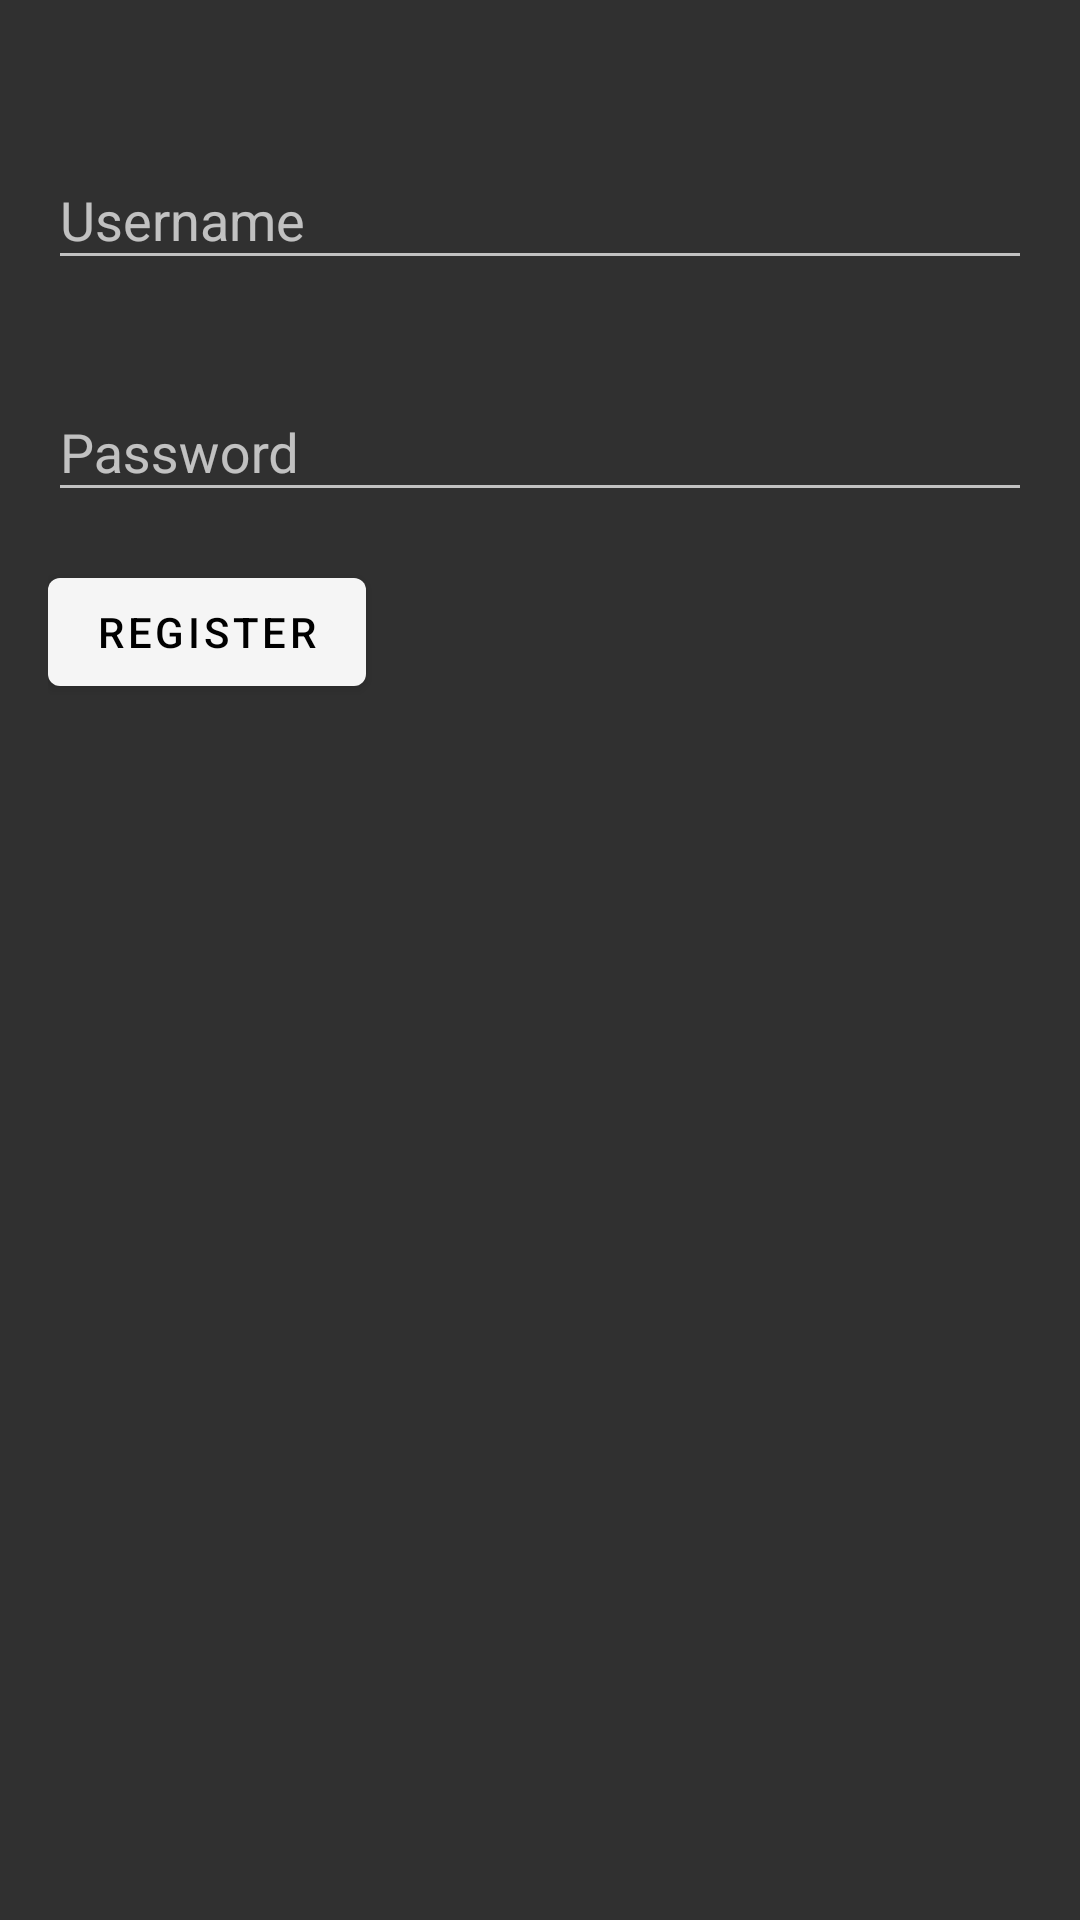

Write the Android layout XML for this screen, with the resource values it uses.
<!-- AndroidManifest.xml: application theme Theme.AppCompat -->
<!-- res/layout/activity_sign_up.xml -->
<RelativeLayout xmlns:android="http://schemas.android.com/apk/res/android"
    xmlns:tools="http://schemas.android.com/tools"
    android:layout_width="match_parent"
    android:layout_height="match_parent"
    android:padding="16dp"
    tools:context=".SignUp">

    <com.google.android.material.textfield.TextInputLayout
        android:id="@+id/txt1"
        android:layout_width="match_parent"
        android:layout_height="wrap_content"
        android:layout_marginTop="25dp"
        android:text="Username : ">

        <EditText
            android:id="@+id/usernameEditText"
            android:layout_width="match_parent"
            android:layout_height="wrap_content"
            android:hint="Username"
            tools:ignore="TouchTargetSizeCheck" />

</com.google.android.material.textfield.TextInputLayout>

    <com.google.android.material.textfield.TextInputLayout
        android:id="@+id/txt2"
        android:layout_width="match_parent"
        android:layout_height="wrap_content"
        android:layout_marginTop="25dp"
        android:layout_below="@id/txt1"
        android:text="@string/password">

        <com.google.android.material.textfield.TextInputEditText
            android:id="@+id/passwordEditText"
            android:layout_width="match_parent"
            android:layout_height="wrap_content"
            android:layout_below="@id/usernameEditText"
            android:layout_marginTop="16dp"
            android:hint="@string/password"
            android:inputType="textPassword"
            tools:ignore="TouchTargetSizeCheck" />
</com.google.android.material.textfield.TextInputLayout>

    <com.google.android.material.button.MaterialButton
        android:id="@+id/registerButton"
        android:layout_width="wrap_content"
        android:layout_height="wrap_content"
        android:layout_below="@id/txt2"
        android:layout_marginTop="16dp"
        android:textColor="@color/black"
        android:theme="@style/Theme.MaterialComponents.Light.Bridge"
        android:text="@string/register" />

</RelativeLayout>
<!-- resources referenced by this layout -->
<resources>
  <color name="black">#FF000000</color>
  <string name="password">Password</string>
  <string name="register">Register</string>
</resources>
